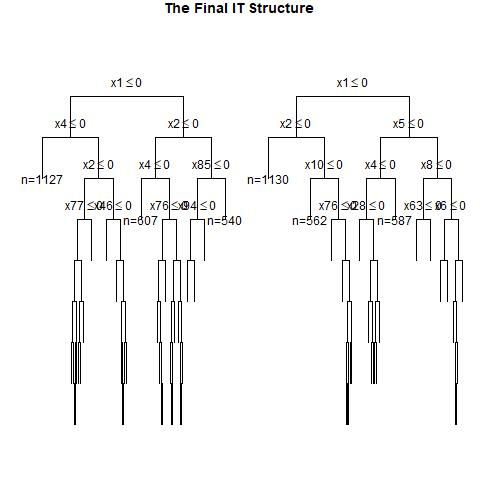

Values plotted in this chart, from the file beside it:
, x1, x2, x3, x4, x5, x6, x7, x8, x9, x10, x11, x12, x13, x14, x15, x16, x17, x18, x19, x20, x21, x22, x23
1, 1, 0, 0, 1, 0, 1, 0, 1, 0, 1, 0, 0, 0, 1, 0, 0, 1, 1, 1, 0, 0, 0, 0
2, 0, 1, 1, 1, 1, 1, 1, 0, 0, 0, 1, 1, 0, 0, 1, 1, 0, 0, 1, 0, 1, 0, 1
3, 0, 1, 1, 0, 0, 0, 0, 1, 1, 1, 1, 1, 0, 0, 1, 0, 0, 1, 1, 0, 0, 1, 0
4, 1, 0, 0, 0, 1, 1, 0, 0, 0, 1, 0, 0, 1, 1, 0, 1, 1, 1, 0, 0, 0, 1, 0
5, 0, 0, 1, 0, 1, 1, 1, 0, 0, 1, 1, 0, 0, 0, 0, 0, 0, 0, 0, 0, 1, 0, 1
6, 0, 1, 0, 1, 1, 1, 0, 0, 0, 1, 0, 0, 0, 1, 1, 0, 0, 1, 0, 0, 1, 1, 0
7, 0, 1, 1, 1, 1, 0, 0, 0, 1, 1, 1, 0, 0, 0, 1, 1, 1, 0, 1, 0, 0, 0, 0
8, 0, 1, 1, 0, 0, 1, 1, 0, 1, 0, 0, 0, 0, 1, 1, 1, 0, 0, 0, 1, 1, 0, 0
9, 0, 0, 1, 1, 1, 0, 0, 1, 1, 1, 0, 0, 1, 0, 0, 1, 1, 1, 1, 0, 1, 0, 1
10, 0, 0, 1, 1, 0, 1, 0, 1, 0, 0, 0, 1, 0, 0, 0, 0, 0, 0, 1, 1, 1, 1, 1
11, 0, 0, 1, 0, 0, 1, 1, 1, 1, 0, 0, 0, 0, 1, 0, 1, 0, 1, 1, 0, 0, 1, 0
12, 0, 0, 0, 1, 0, 0, 1, 0, 1, 0, 0, 0, 1, 1, 1, 1, 1, 1, 0, 0, 0, 1, 1
13, 0, 0, 1, 0, 1, 1, 1, 1, 0, 1, 0, 0, 1, 1, 1, 0, 1, 1, 0, 0, 0, 1, 1
14, 1, 0, 1, 1, 1, 0, 0, 1, 1, 0, 0, 0, 0, 1, 1, 1, 0, 0, 1, 0, 1, 0, 1
15, 0, 1, 1, 1, 1, 1, 1, 0, 1, 1, 0, 1, 1, 0, 0, 1, 1, 0, 0, 1, 1, 1, 1
16, 1, 0, 0, 1, 0, 0, 1, 1, 0, 0, 1, 0, 0, 0, 1, 0, 1, 1, 1, 1, 1, 1, 1
17, 1, 0, 0, 1, 1, 1, 0, 0, 0, 1, 1, 1, 0, 0, 0, 0, 1, 1, 1, 1, 1, 1, 1
18, 1, 0, 1, 0, 1, 1, 1, 0, 1, 1, 1, 1, 0, 1, 0, 0, 0, 1, 0, 0, 0, 1, 1
19, 1, 0, 0, 0, 0, 0, 0, 0, 0, 0, 1, 1, 0, 0, 1, 1, 0, 1, 1, 0, 1, 0, 0
20, 1, 1, 1, 1, 1, 0, 1, 0, 1, 1, 1, 1, 0, 1, 1, 1, 0, 0, 1, 0, 0, 1, 1
21, 0, 0, 0, 0, 0, 1, 1, 1, 1, 0, 1, 1, 1, 0, 0, 1, 1, 0, 0, 1, 0, 0, 0
22, 1, 0, 1, 0, 0, 0, 1, 1, 1, 0, 0, 1, 0, 1, 1, 1, 0, 0, 1, 0, 1, 1, 0
23, 0, 1, 0, 1, 1, 0, 0, 1, 1, 0, 0, 1, 1, 0, 1, 1, 0, 1, 1, 0, 0, 0, 0
24, 1, 0, 0, 1, 1, 1, 1, 1, 1, 0, 0, 1, 1, 0, 0, 1, 0, 0, 0, 0, 1, 1, 0
25, 0, 0, 1, 1, 0, 1, 0, 1, 1, 0, 1, 1, 0, 1, 1, 0, 0, 1, 1, 0, 0, 0, 0
26, 0, 0, 0, 0, 1, 1, 0, 0, 1, 0, 0, 0, 0, 1, 0, 0, 1, 0, 1, 0, 0, 1, 1
27, 0, 0, 1, 0, 0, 1, 1, 1, 0, 0, 1, 0, 0, 1, 0, 1, 0, 0, 1, 1, 1, 1, 0
28, 0, 1, 0, 0, 1, 0, 0, 0, 0, 0, 1, 1, 0, 1, 0, 1, 1, 0, 0, 1, 1, 1, 1
29, 0, 1, 1, 1, 0, 0, 0, 0, 1, 0, 1, 0, 1, 0, 1, 1, 1, 1, 1, 0, 1, 0, 0
30, 0, 0, 0, 1, 1, 0, 1, 0, 0, 1, 1, 1, 1, 1, 0, 0, 0, 0, 0, 1, 1, 0, 0
31, 0, 1, 0, 0, 1, 0, 0, 1, 0, 0, 1, 0, 1, 1, 0, 0, 0, 0, 1, 1, 0, 0, 0
32, 1, 1, 0, 1, 0, 0, 0, 0, 1, 1, 0, 1, 0, 0, 0, 0, 0, 1, 0, 1, 0, 0, 0
33, 0, 0, 0, 1, 0, 1, 0, 1, 1, 1, 1, 1, 1, 0, 0, 0, 1, 1, 1, 1, 1, 1, 1
34, 0, 0, 0, 1, 1, 1, 0, 1, 1, 1, 0, 1, 1, 0, 1, 0, 1, 1, 1, 0, 1, 0, 1
35, 0, 0, 1, 0, 1, 1, 0, 1, 0, 1, 1, 1, 1, 0, 0, 0, 1, 1, 1, 1, 1, 1, 1
36, 0, 1, 0, 1, 1, 0, 1, 0, 1, 1, 0, 0, 0, 1, 1, 1, 1, 1, 0, 0, 0, 1, 0
37, 0, 1, 1, 0, 0, 0, 1, 1, 1, 1, 1, 1, 0, 1, 0, 1, 1, 0, 0, 1, 1, 1, 0
38, 0, 0, 1, 1, 0, 0, 1, 1, 1, 0, 1, 1, 1, 1, 1, 1, 1, 0, 1, 1, 1, 1, 1
39, 0, 0, 0, 1, 1, 1, 1, 0, 0, 0, 1, 0, 1, 0, 1, 0, 0, 1, 1, 0, 0, 1, 1
40, 0, 0, 0, 0, 0, 0, 0, 1, 1, 1, 1, 0, 1, 1, 1, 1, 0, 1, 0, 1, 0, 1, 1
41, 0, 0, 1, 1, 1, 1, 0, 1, 1, 0, 1, 1, 1, 0, 1, 0, 0, 1, 0, 1, 0, 1, 0
42, 0, 0, 0, 1, 0, 0, 0, 1, 1, 0, 1, 1, 0, 1, 0, 0, 0, 0, 1, 1, 1, 0, 1
43, 0, 1, 1, 0, 0, 1, 1, 0, 1, 1, 1, 0, 1, 0, 1, 1, 1, 1, 1, 1, 0, 1, 0
44, 0, 0, 0, 0, 1, 1, 0, 1, 1, 1, 0, 0, 1, 1, 0, 0, 1, 0, 1, 1, 0, 1, 1
45, 1, 1, 0, 1, 0, 0, 0, 1, 1, 1, 0, 1, 1, 1, 0, 1, 1, 0, 0, 0, 1, 1, 0
46, 1, 1, 1, 0, 0, 1, 0, 1, 0, 1, 0, 1, 1, 0, 0, 1, 0, 1, 1, 0, 0, 1, 0
47, 0, 1, 0, 0, 1, 1, 1, 0, 1, 1, 0, 0, 0, 1, 1, 0, 0, 1, 0, 1, 1, 1, 0
48, 1, 0, 0, 1, 0, 1, 0, 0, 0, 0, 1, 0, 0, 1, 1, 0, 0, 1, 1, 1, 1, 0, 0
49, 1, 1, 1, 0, 1, 1, 0, 1, 1, 0, 0, 0, 0, 0, 1, 1, 1, 0, 0, 1, 1, 0, 0
50, 1, 0, 1, 1, 0, 0, 1, 0, 1, 0, 0, 1, 0, 1, 0, 1, 0, 0, 1, 1, 0, 0, 1
51, 1, 1, 0, 1, 1, 1, 0, 1, 1, 1, 0, 1, 1, 0, 0, 0, 0, 0, 1, 0, 1, 1, 0
52, 1, 0, 1, 1, 1, 0, 0, 0, 0, 1, 1, 0, 0, 1, 1, 1, 1, 1, 1, 0, 1, 1, 0
53, 0, 0, 1, 1, 0, 0, 1, 1, 0, 0, 0, 0, 0, 1, 1, 0, 1, 0, 0, 0, 1, 1, 0
54, 0, 0, 1, 1, 1, 0, 1, 1, 0, 0, 0, 0, 1, 0, 0, 0, 1, 1, 0, 1, 0, 1, 0
55, 1, 1, 1, 0, 1, 0, 0, 1, 0, 0, 0, 1, 1, 1, 1, 1, 1, 1, 0, 0, 0, 0, 1
56, 0, 1, 1, 0, 0, 0, 1, 0, 0, 0, 1, 1, 1, 0, 0, 0, 0, 0, 0, 1, 0, 1, 1
57, 0, 0, 1, 0, 0, 0, 1, 0, 1, 1, 0, 1, 0, 1, 1, 0, 0, 1, 1, 1, 1, 0, 0
58, 0, 0, 1, 0, 1, 1, 0, 1, 1, 1, 1, 0, 1, 0, 0, 0, 0, 0, 1, 0, 0, 0, 1
59, 0, 0, 1, 0, 1, 0, 1, 1, 0, 0, 0, 0, 0, 0, 1, 0, 1, 1, 0, 0, 1, 1, 1
60, 1, 1, 1, 0, 1, 0, 0, 1, 0, 1, 0, 1, 0, 1, 1, 1, 0, 0, 0, 0, 1, 1, 0
... 940 more rows
